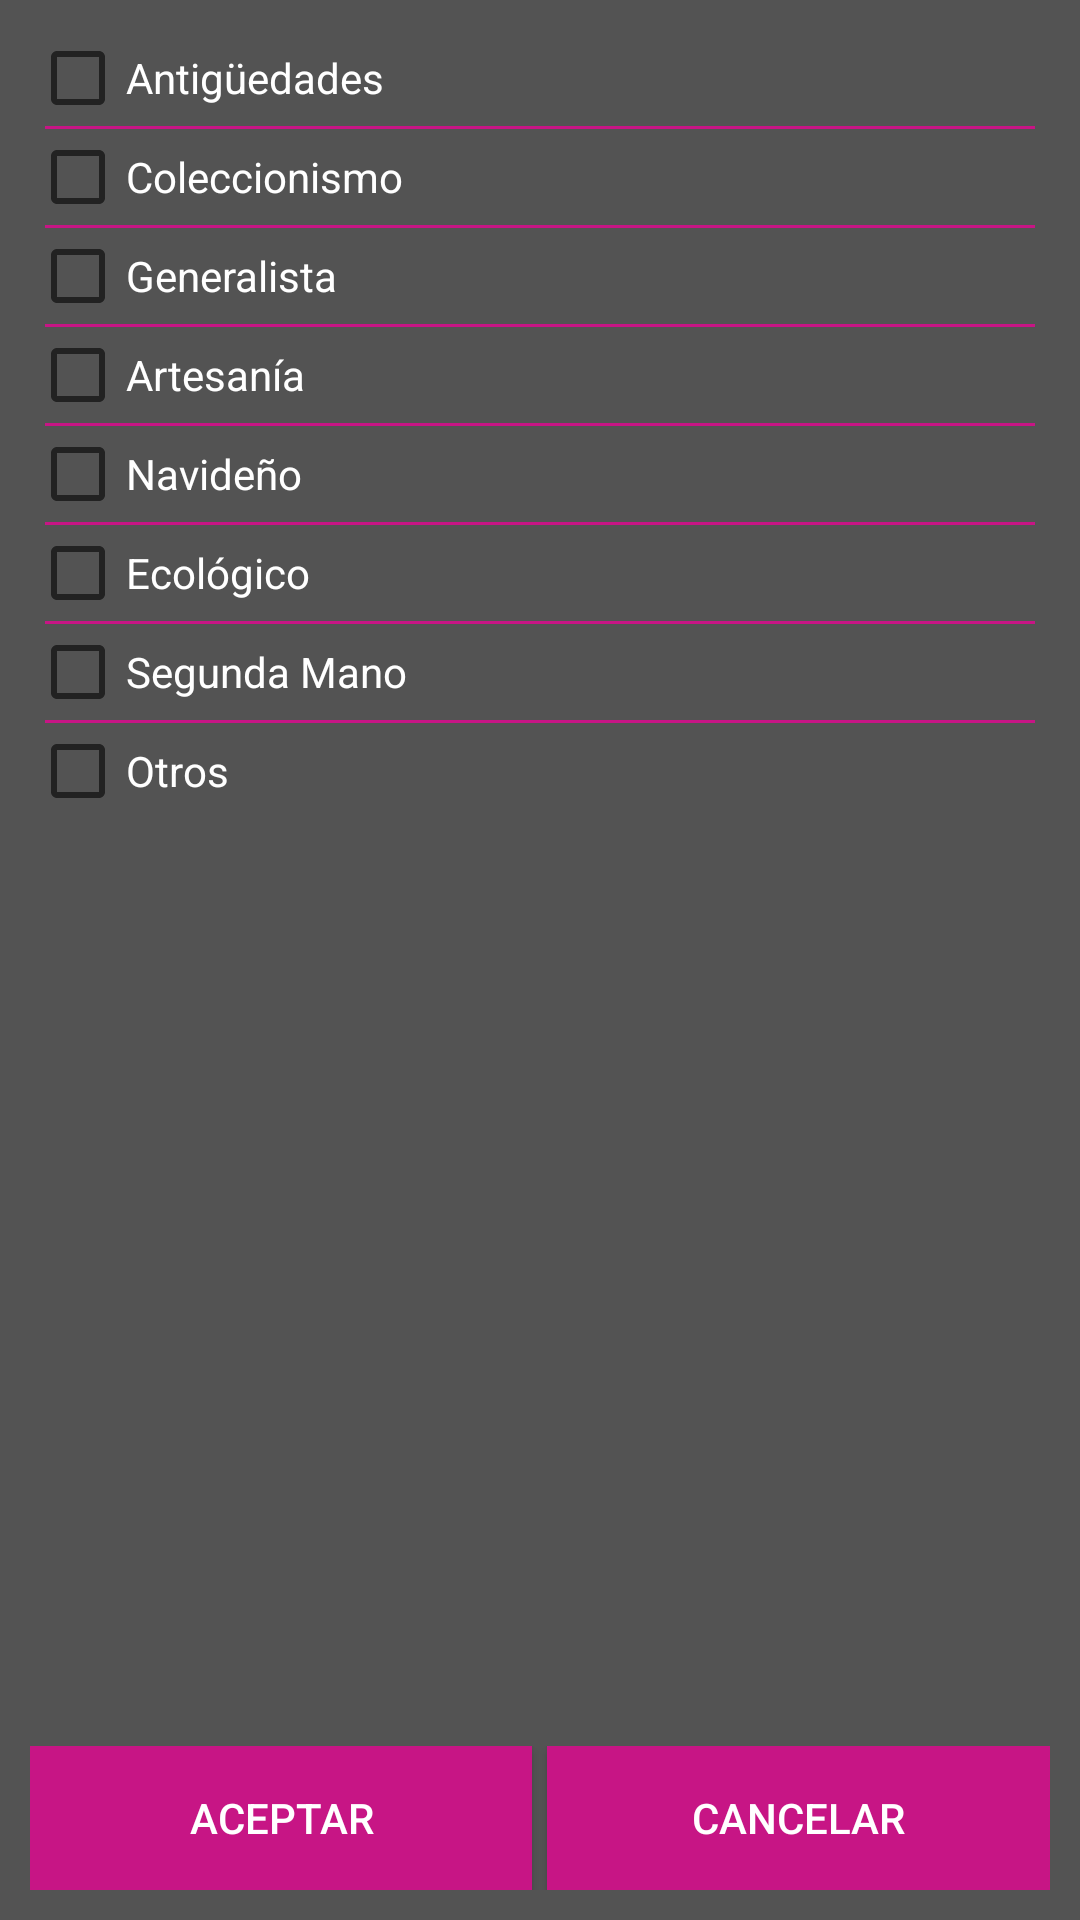

Layout XML and referenced resources for this Android screen:
<!-- AndroidManifest.xml: application theme AppTheme -->
<!-- res/layout/popup_servicios1.xml -->
<?xml version="1.0" encoding="utf-8"?>
<LinearLayout xmlns:android="http://schemas.android.com/apk/res/android"
    android:id="@+id/VentanaEmergente"
    android:layout_width="match_parent"
    android:layout_height="wrap_content"
    android:layout_weight="1"
    android:background="#AA000000"
    android:orientation="vertical"
    android:paddingLeft="10dp"
    android:paddingRight="10dp"
    android:paddingTop="10dp" >

    <ScrollView
        android:id="@+id/scrollView2"
        android:layout_width="match_parent"
        android:layout_height="0dp"
        android:layout_weight="1" >

        <LinearLayout
            android:layout_width="match_parent"
            android:layout_height="match_parent"
            android:orientation="vertical" >

            <ScrollView
                android:id="@+id/scrollView1"
                android:layout_width="match_parent"
                android:layout_height="wrap_content" >

                <LinearLayout
                    android:layout_width="match_parent"
                    android:layout_height="match_parent"
                    android:orientation="vertical" >

                    <CheckBox
                        android:id="@+id/checkanti"
                        android:layout_width="wrap_content"
                        android:layout_height="wrap_content"
                        android:text="@string/ckmercadillo1"
                        android:textColor="#fff" />

                    <View
                        android:layout_width="match_parent"
                        android:layout_height="1dp"
                        android:layout_marginLeft="5dp"
                        android:layout_marginRight="5dp"
                        android:background="@color/moradomapa" />

                    <CheckBox
                        android:id="@+id/checkcolecc"
                        android:layout_width="wrap_content"
                        android:layout_height="wrap_content"
                        android:text="@string/ckmercadillo2"
                        android:textColor="#fff" />

                    <View
                        android:layout_width="match_parent"
                        android:layout_height="1dp"
                        android:layout_marginLeft="5dp"
                        android:layout_marginRight="5dp"
                        android:background="@color/moradomapa" />

                    <CheckBox
                        android:id="@+id/checkgene"
                        android:layout_width="wrap_content"
                        android:layout_height="wrap_content"
                        android:text="@string/ckmercadillo3"
                        android:textColor="#fff" />

                    <View
                        android:layout_width="match_parent"
                        android:layout_height="1dp"
                        android:layout_marginLeft="5dp"
                        android:layout_marginRight="5dp"
                        android:background="@color/moradomapa" />

                    <CheckBox
                        android:id="@+id/checkarte"
                        android:layout_width="wrap_content"
                        android:layout_height="wrap_content"
                        android:text="@string/ckmercadillo4"
                        android:textColor="#fff" />

                    <View
                        android:layout_width="match_parent"
                        android:layout_height="1dp"
                        android:layout_marginLeft="5dp"
                        android:layout_marginRight="5dp"
                        android:background="@color/moradomapa" />

                    <CheckBox
                        android:id="@+id/checknavi"
                        android:layout_width="wrap_content"
                        android:layout_height="wrap_content"
                        android:text="@string/ckmercadillo5"
                        android:textColor="#fff" />

                    <View
                        android:layout_width="match_parent"
                        android:layout_height="1dp"
                        android:layout_marginLeft="5dp"
                        android:layout_marginRight="5dp"
                        android:background="@color/moradomapa" />

                    <CheckBox
                        android:id="@+id/checkeco"
                        android:layout_width="wrap_content"
                        android:layout_height="wrap_content"
                        android:text="@string/ckmercadillo6"
                        android:textColor="#fff" />
                    
                    <View
                        android:layout_width="match_parent"
                        android:layout_height="1dp"
                        android:layout_marginLeft="5dp"
                        android:layout_marginRight="5dp"
                        android:background="@color/moradomapa" />

                    <CheckBox
                        android:id="@+id/checksegunda"
                        android:layout_width="wrap_content"
                        android:layout_height="wrap_content"
                        android:text="@string/ckmercadillo8"
                        android:textColor="#fff" />

                    <View
                        android:layout_width="match_parent"
                        android:layout_height="1dp"
                        android:layout_marginLeft="5dp"
                        android:layout_marginRight="5dp"
                        android:background="@color/moradomapa" />

                    <CheckBox
                        android:id="@+id/checkotros"
                        android:layout_width="wrap_content"
                        android:layout_height="wrap_content"
                        android:text="@string/ckmercadillo7"
                        android:textColor="#fff" />

                </LinearLayout>
            </ScrollView>
        </LinearLayout>
    </ScrollView>

    <LinearLayout
        android:layout_width="match_parent"
        android:layout_height="wrap_content"
        android:orientation="vertical" >

        <TableRow
            android:id="@+id/tableRow1"
            android:layout_width="fill_parent"
            android:layout_height="wrap_content"
            android:layout_marginTop="10dp"
            android:paddingBottom="10dp" >

            <Button
                android:id="@+id/btnAceptar"
                android:layout_width="100dip"
                android:layout_height="wrap_content"
                android:layout_weight="1"
                android:background="@drawable/boton_barramenu"
                android:text="@string/btnAceptar"
                android:textColor="#fff" />

            <Button
                android:id="@+id/btnCancelar"
                android:layout_width="100dip"
                android:layout_height="wrap_content"
                android:layout_marginLeft="5dp"
                android:layout_weight="1"
                android:background="@drawable/boton_barramenu"
                android:text="@string/btnCancelar"
                android:textColor="#fff" />
        </TableRow>
    </LinearLayout>

</LinearLayout>
<!-- resources referenced by this layout -->
<resources>
  <color name="moradomapa">#C71585</color>
  <!-- drawable boton_barramenu (drawable) -->
  <?xml version="1.0" encoding="utf-8"?>
  <selector 
     xmlns:android="http://schemas.android.com/apk/res/android">
      <item android:drawable="@color/moradomapapul"
            android:state_pressed="true" />
      <item android:drawable="@color/moradomapapul"
            android:state_focused="true" />
      <item android:drawable="@color/moradomapa" />
  </selector>
  <string name="btnAceptar">Aceptar</string>
  <string name="btnCancelar">Cancelar</string>
  <string name="ckmercadillo1">Antigüedades</string>
  <string name="ckmercadillo2">Coleccionismo</string>
  <string name="ckmercadillo3">Generalista</string>
  <string name="ckmercadillo4">Artesanía</string>
  <string name="ckmercadillo5">Navideño</string>
  <string name="ckmercadillo6">Ecológico</string>
  <string name="ckmercadillo7">Otros</string>
  <string name="ckmercadillo8">Segunda Mano</string>
  <style name="AppTheme" parent="AppBaseTheme">
          
      </style>
  <color name="moradomapapul">#DD73B6</color>
  <style name="AppBaseTheme" parent="Theme.AppCompat.Light">
          
      </style>
</resources>
